Dataset: vgg19_classification (GitHub, SarthakSangam27/RoadGuard-AI). Classes: background, pothole.

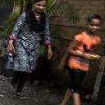
Label: background

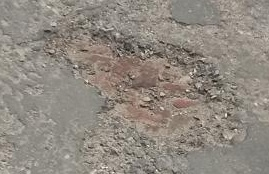
Label: pothole

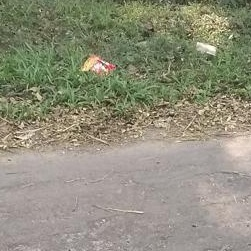
Label: background

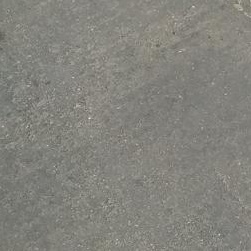
Label: background

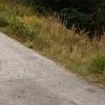
Label: background

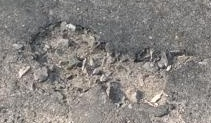
Label: pothole
